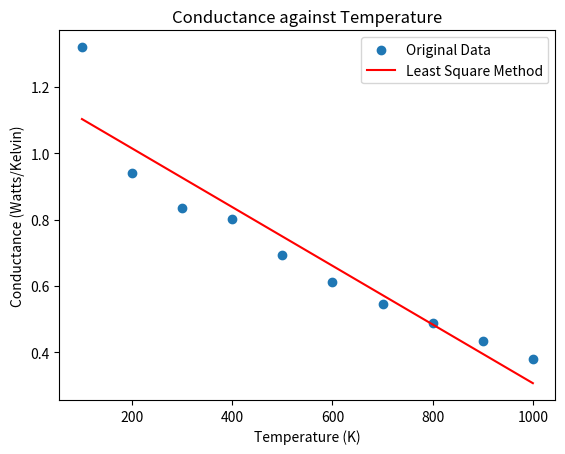

This chart was generated by the following Python code:
# -*- coding: utf-8 -*-
"""
Created on Tue Dec  1 11:32:38 2020

[redacted]
"""

#-----------------------------------------------------------------------------#
# This python program is part of the activities under COIL program            #
# between University of Malaya and Prince Songkla University.                 # 
# [redacted]
#-----------------------------------------------------------------------------#

#import library
import numpy as np
import matplotlib.pyplot as mpl
from scipy.stats import linregress

# This is an example of a python program that you keyin the data (input data)
# yourself.
# The example data is a measurement of thermal conductance with temperature.

# The number of data points is n = 10
# x is the data for x-axis (temperature).
# y is the data for y-axis (thermal conductance).
x = np.array([100,200,300,400,500,600,700,800,900,1000])
y = np.array([1.32,0.94,0.835,0.803,0.694,0.613,0.547,0.487,0.433,0.38])

# The Scipy function linregress(x,y) calculates a linear least-squares 
# regression for two sets of measurements and saves the value of the slope (m)
# and the y-intercept (b) in lslinear.
lslinear= linregress(x,y)

# m is the slope in Equation (2) in the Least Squares slides.
# b is the y-axis intercept in Equation (3) in the Least Squares slides.
m= lslinear.slope
b= lslinear.intercept
print('gradient',m)
print('intercept', b)

# The plot of the input data (original data) using individual points.
mpl.scatter(x,y,label='Original Data')

# The plot of the best straight line, Equation (1) in the Least Squares slides. 
mpl.plot(x,m*x +b,color='red',label='Least Square Method')

# Setting label of the x-axis.
mpl.xlabel('Temperature (K)')

# Setting label of the y-axis.
mpl.ylabel('Conductance (Watts/Kelvin)')

# Setting title of the graph.
mpl.title('Conductance against Temperature')

# Insert the legend in the graph.
mpl.legend()

# Calculates and print the R-squared of best straight in lslinear.
print(f"R-squared: {lslinear.rvalue**2:.6f}")

#mpl.xlim(150,1000)

# Save the graph in the png format in an external file.
mpl.savefig('least_square2.png')

# Plot the graphs.
mpl.show()
